Run: headless pygame with SDL's dummy video driver; simulated clock (each Clock.tick advances the game by its frame time, no real sleeping); random seed 0; keys injected as events and as key.get_pressed() state; no mouse input.
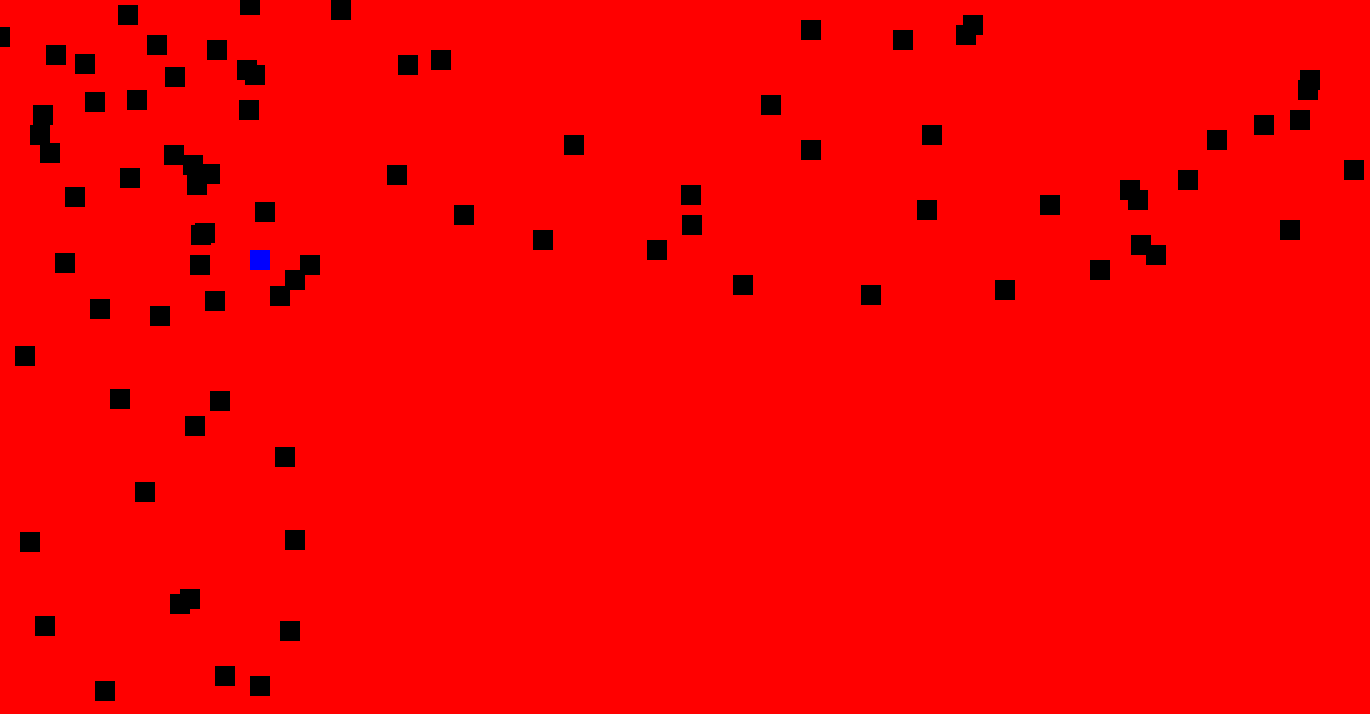
Frame 1 of 1 · flips 1–60 · no input

The pygame program that drew these frames:

import pygame 
pygame.init()
import random

window = pygame.display.set_mode((1370,714))
back_color = (255,0,0)
game = True
clock = pygame.time.Clock()
player1 = pygame.Rect(250,250,20,20)
bullets = []
bullets2 = []
while game:

    window.fill(back_color)
    pygame.draw.rect(window, (0,0,255), player1)

    if random.randint(0,200) < 170:
        x = random.randint(0,1350)
        y = -10
        bullets.append(pygame.Rect(x, y, 20, 20))

    for b in bullets:
        pygame.draw.rect(window, (0,0,0), b)

    for b in bullets:
        b.y += 5
        if b.colliderect(player1):
            game = False



    if random.randint(0,200) < 170:
        x = -10
        y = random.randint(0,1350)
        bullets2.append(pygame.Rect(x, y, 20, 20))

    for b in bullets2:
        pygame.draw.rect(window, (0,0,0), b)

    for b in bullets2:
        b.x += 5
        if b.colliderect(player1):
            game = False


    for event in pygame.event.get():
        if event.type == pygame.QUIT:
            game = False
    keys = pygame.key.get_pressed()
    if keys[pygame.K_a] and player1.x >0:
        player1.x -= 6
    if keys[pygame.K_d] and player1.x <1315:
        player1.x += 6
    if keys[pygame.K_s] and player1.y <646:
        player1.y += 6
    if keys[pygame.K_w] and player1.y >0:
        player1.y -= 6

    pygame.display.update()

    clock.tick(60)
